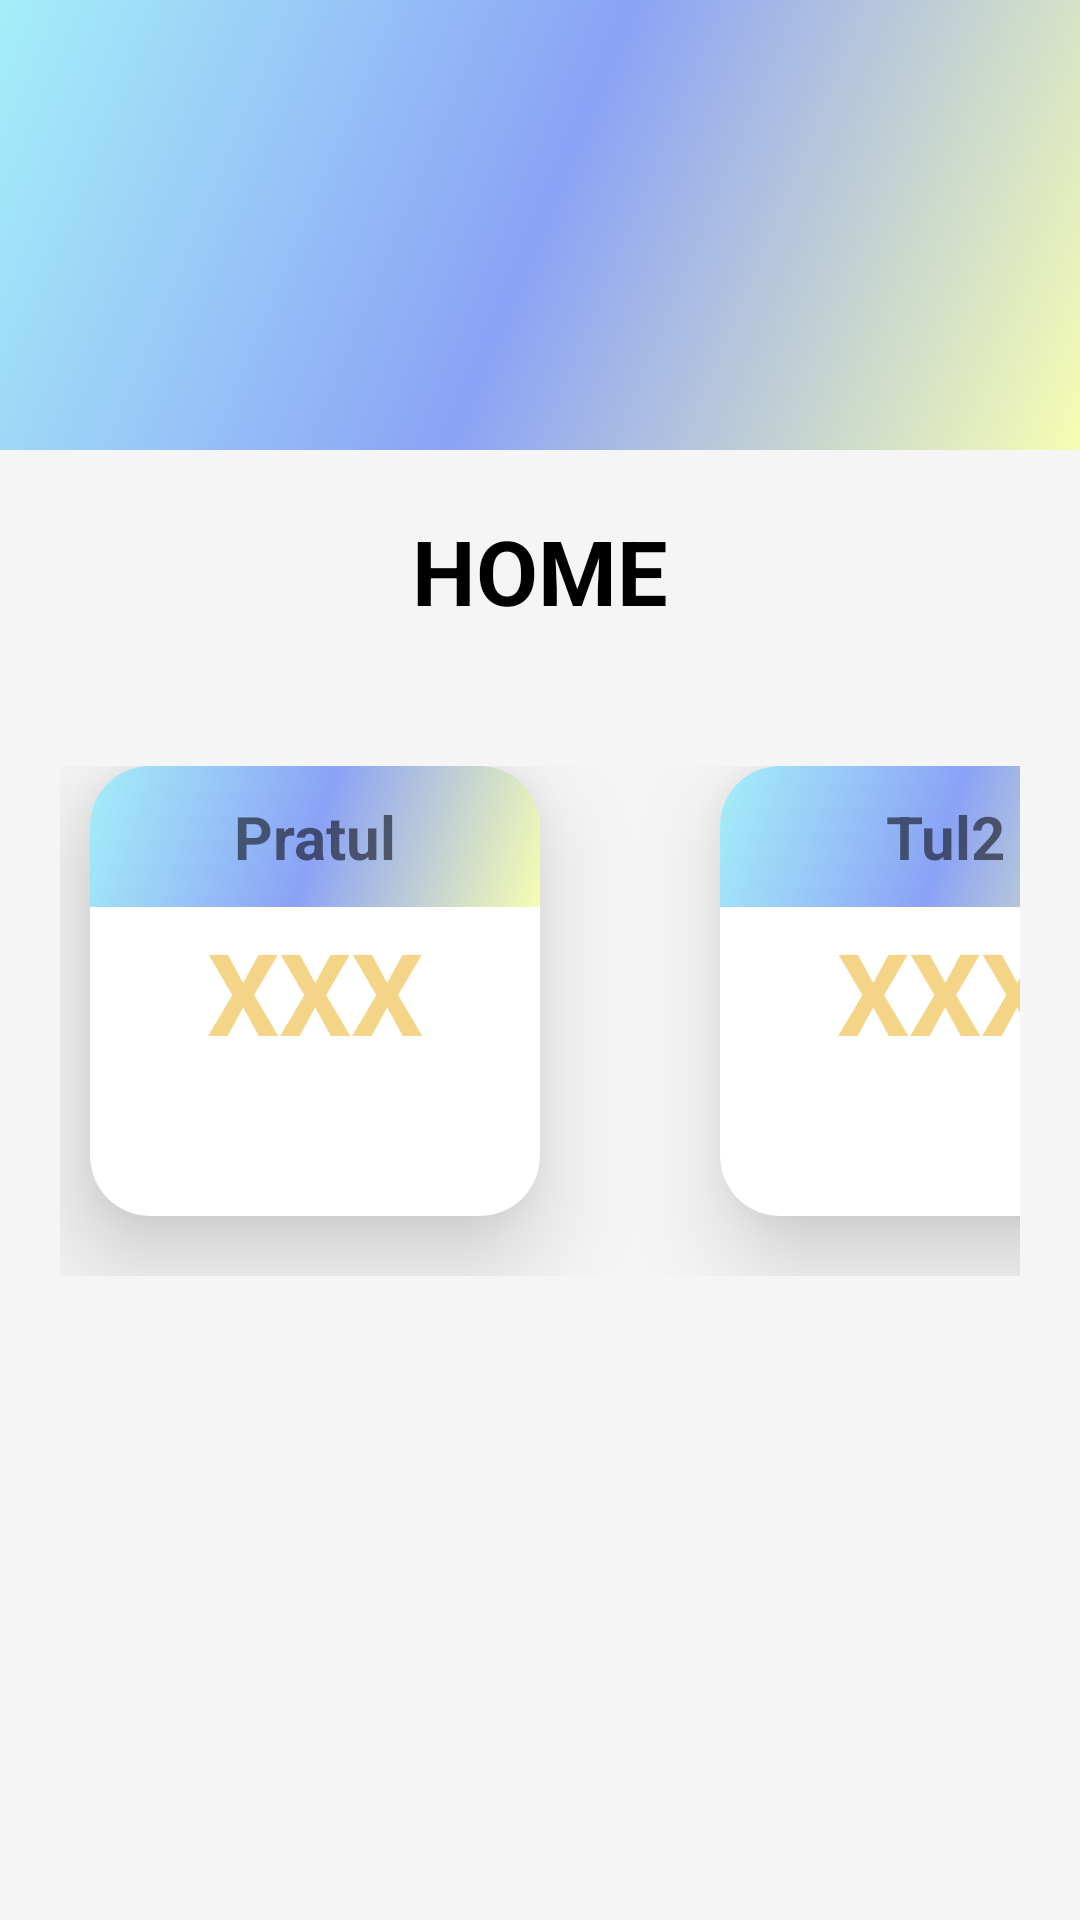

Write the Android layout XML for this screen, with the resource values it uses.
<!-- AndroidManifest.xml: application theme Theme.Halepor -->
<!-- res/layout/fragment_home.xml -->
<?xml version="1.0" encoding="utf-8"?>
<FrameLayout xmlns:android="http://schemas.android.com/apk/res/android"
    xmlns:tools="http://schemas.android.com/tools"
    xmlns:app="http://schemas.android.com/apk/res-auto"
    android:layout_width="match_parent"
    android:layout_height="match_parent"
    android:orientation="vertical"
    android:background="@color/whitesmoke"
    tools:context=".fragment.fragmentHome">

    
    <ScrollView
        android:layout_width="match_parent"
        android:layout_height="match_parent">
        <LinearLayout
            android:layout_width="match_parent"
            android:layout_height="match_parent"
            android:orientation="vertical">


            <RelativeLayout
                android:layout_width="match_parent"
                android:layout_height="wrap_content"
                android:background="@drawable/bghome">

                <ViewFlipper
                    android:id="@+id/img_flipper"
                    android:layout_width="match_parent"
                    android:layout_height="150dp"
                    android:layout_centerHorizontal="true" />

            </RelativeLayout>

            <TextView
                android:layout_width="wrap_content"
                android:layout_height="match_parent"
                android:text="HOME"
                android:textSize="30sp"
                android:paddingTop="20dp"
                android:drawableLeft="@drawable/ic_baseline_home_24"
                android:textColor="#000000"
                android:textStyle="bold|normal"
                android:layout_gravity="center"
                android:layout_marginBottom="15dp"/>

            <LinearLayout
                android:layout_width="match_parent"
                android:layout_height="match_parent"
                android:orientation="horizontal"
                android:layout_marginTop="10dp"
                android:layout_gravity="center"
                android:padding="20dp">


                <androidx.cardview.widget.CardView
                    android:id="@+id/cv_pratul"
                    android:layout_width="150dp"
                    android:layout_height="150dp"
                    android:background="#ffffff"
                    app:cardCornerRadius="20dp"
                    app:cardElevation="20dp"
                    android:layout_marginLeft="10dp"
                    android:layout_marginBottom="20dp">

                    <TextView
                        android:layout_width="match_parent"
                        android:layout_height="wrap_content"
                        android:background="@drawable/bghome"
                        android:padding="10dp"
                        android:text="Pratul"
                        android:textAlignment="center"
                        android:textSize="20dp"
                        android:textStyle="bold|normal"
                        tools:ignore="TextContrastCheck" />

                    <TextView
                        android:layout_width="wrap_content"
                        android:layout_height="wrap_content"
                        android:text="XXX"
                        android:textSize="38dp"
                        android:textStyle="bold|normal"
                        android:layout_gravity="center|center_vertical"
                        android:textColor="@color/purple_700"/>
                </androidx.cardview.widget.CardView>

                <androidx.cardview.widget.CardView
                    android:layout_width="150dp"
                    android:layout_height="150dp"
                    android:background="#ffffff"
                    app:cardCornerRadius="20dp"
                    app:cardElevation="20dp"
                    android:layout_gravity="right"
                    android:layout_marginLeft="60dp"
                    android:layout_marginBottom="20dp">

                    <TextView
                        android:layout_width="match_parent"
                        android:layout_height="wrap_content"
                        android:background="@drawable/bghome"
                        android:padding="10dp"
                        android:text="Tul2"
                        android:textAlignment="center"
                        android:textSize="20dp"
                        android:textStyle="bold|normal"
                        tools:ignore="TextContrastCheck" />

                    <TextView
                        android:layout_width="wrap_content"
                        android:layout_height="wrap_content"
                        android:text="XXX"
                        android:textSize="38dp"
                        android:textStyle="bold|normal"
                        android:layout_gravity="center|center_vertical"
                        android:textColor="@color/purple_700"/>
                </androidx.cardview.widget.CardView>
            </LinearLayout>

        </LinearLayout>
    </ScrollView>
</FrameLayout>
<!-- resources referenced by this layout -->
<resources>
  <color name="purple_700">#F4D487</color>
  <color name="whitesmoke">#F5F5F5</color>
  <!-- drawable bghome (drawable) -->
  <?xml version="1.0" encoding="utf-8"?>
  <shape xmlns:android="http://schemas.android.com/apk/res/android"
      android:shape="rectangle">
      <gradient
          android:angle="135"
          android:centerColor="#8BA2F6"
          android:endColor="#A5EFF8"
          android:startColor="#F6FDB2"
          android:type="linear" />
  </shape>
  <style name="Theme.Halepor" parent="Theme.MaterialComponents.DayNight.NoActionBar">
          
          <item name="colorPrimary">#000000</item>
          <item name="colorPrimaryVariant">@color/colorPrimary2</item>
          <item name="colorOnPrimary">@color/white</item>
          <item name="colorPrimaryDark">#FAF2F2</item>
          
          <item name="colorSecondary">@color/teal_200</item>
          <item name="colorSecondaryVariant">@color/teal_700</item>
          <item name="colorOnSecondary">@color/black</item>
          
          <item name="android:statusBarColor" tools:targetApi="l">?attr/colorPrimaryVariant</item>
          
      </style>
  <color name="colorPrimary2">#606CB1</color>
  <color name="white">#FFFFFFFF</color>
  <color name="teal_200">#FF03DAC5</color>
  <color name="teal_700">#FF018786</color>
  <color name="black">#F2000000</color>
</resources>
